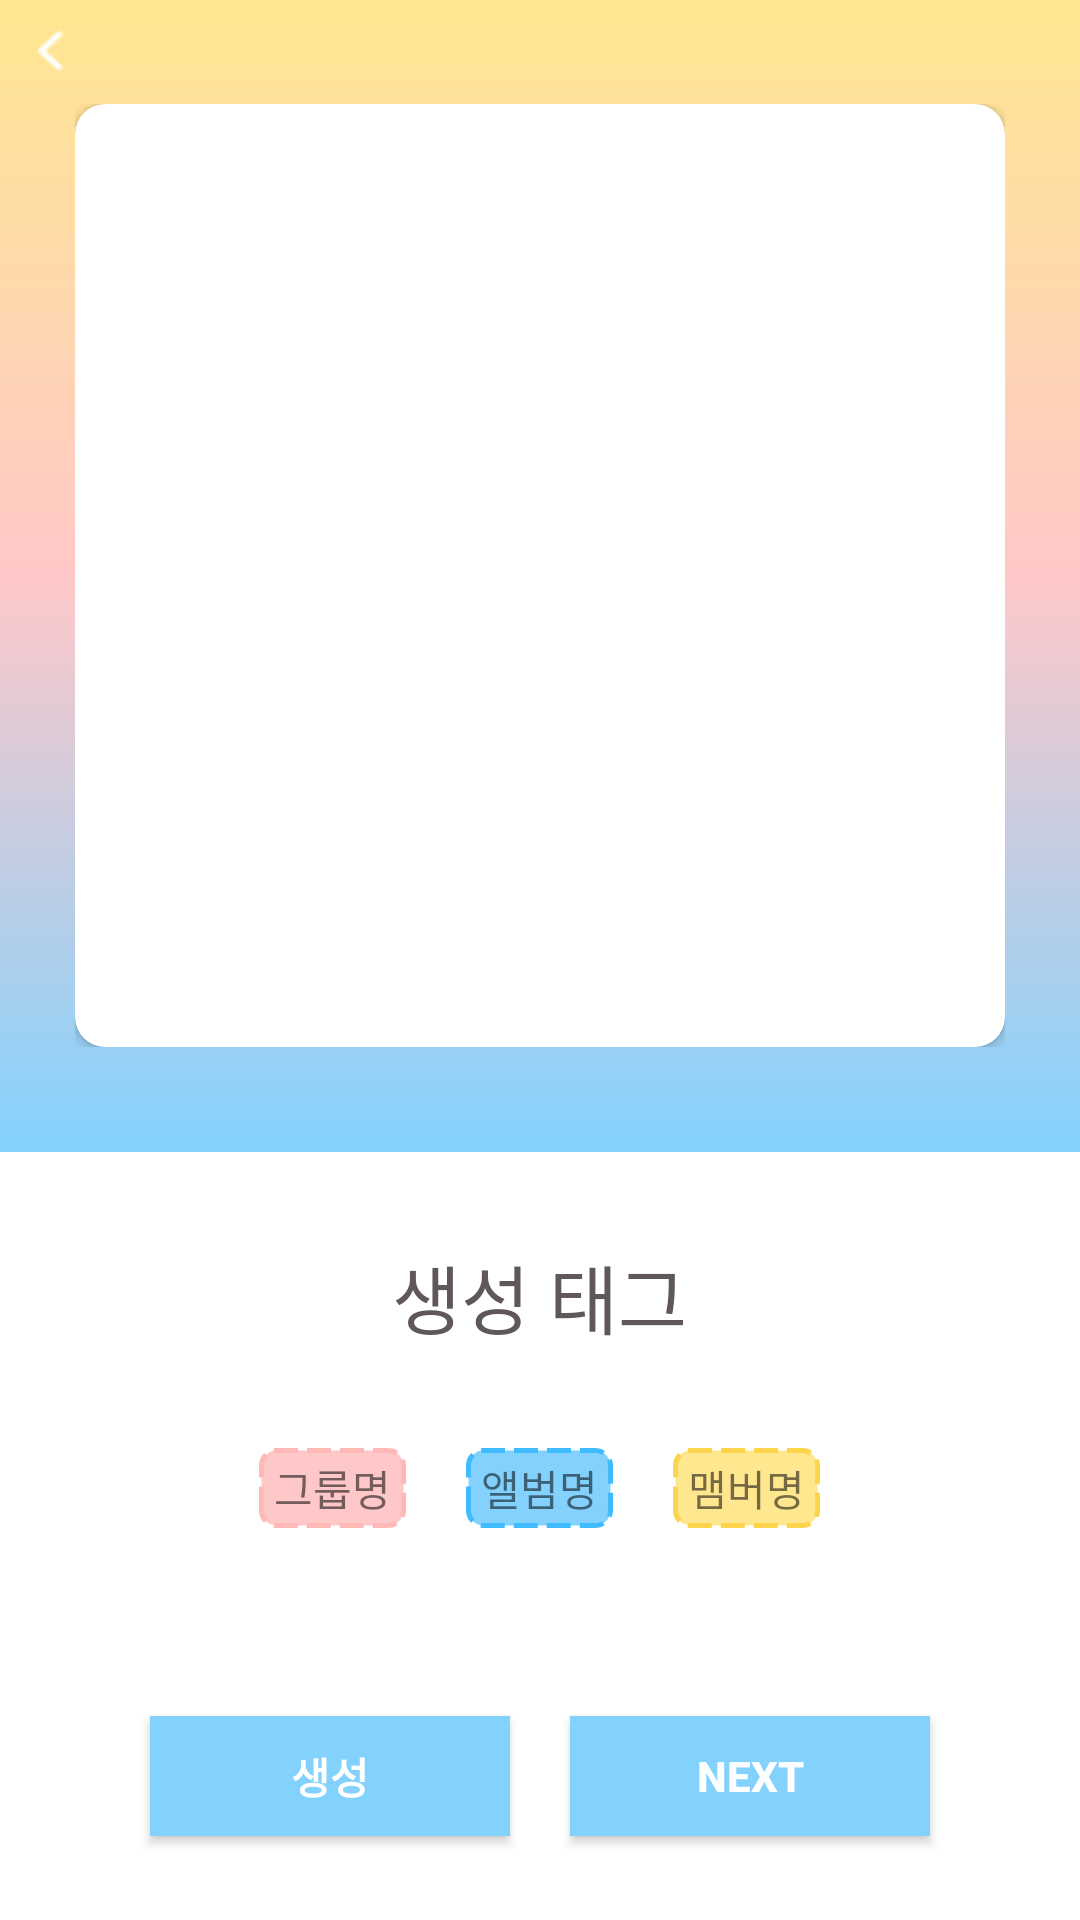

Produce the Android XML layout that renders to this screen, including the resource entries it uses.
<!-- AndroidManifest.xml: application theme Theme.HBP_App -->
<!-- res/layout/tagging_first.xml -->
<LinearLayout xmlns:android="http://schemas.android.com/apk/res/android"
    xmlns:app="http://schemas.android.com/apk/res-auto"
    xmlns:tools="http://schemas.android.com/tools"
    android:layout_width="match_parent"
    android:layout_height="match_parent"
    android:orientation="vertical"
    android:weightSum="10">

    <LinearLayout
        android:layout_width="match_parent"
        android:layout_height="0dp"
        android:layout_weight="6"
        android:background="@drawable/background_color"
        android:orientation="vertical">

        <LinearLayout
            android:id="@+id/linearLayout"
            android:layout_width="match_parent"
            android:layout_height="0dp"
            android:layout_weight="0.5"
            android:orientation="horizontal">

            <androidx.appcompat.widget.AppCompatButton
                android:id="@+id/backButton"
                android:layout_width="15dp"
                android:layout_height="20dp"
                android:layout_gravity="center"
                android:layout_margin="10dp"
                android:background="@drawable/back_icon" />

        </LinearLayout>

        <LinearLayout
            android:layout_width="match_parent"
            android:layout_height="0dp"
            android:layout_marginStart="25dp"
            android:layout_marginLeft="25dp"
            android:layout_marginTop="0dp"
            android:layout_marginEnd="25dp"
            android:layout_marginRight="25dp"
            android:layout_marginBottom="35dp"
            android:layout_weight="4.5"
            android:orientation="horizontal"
            tools:layout_editor_absoluteX="20dp"
            tools:layout_editor_absoluteY="20dp">

            <androidx.cardview.widget.CardView
                android:layout_width="match_parent"
                android:layout_height="match_parent"
                app:cardCornerRadius="10dp">

                <ImageView
                    android:id="@+id/sellListImage"
                    android:layout_width="match_parent"
                    android:layout_height="match_parent"
                    android:layout_weight="1"
                    android:background="@drawable/white_box"
                    android:scaleType="centerCrop" />

            </androidx.cardview.widget.CardView>
        </LinearLayout>
    </LinearLayout>
    <RelativeLayout
        android:layout_width="match_parent"
        android:layout_height="0dp"
        android:gravity="center"
        android:layout_weight="1"
        android:orientation="horizontal">

        <TextView
            android:id="@+id/textview_생성태그"
            android:layout_width="wrap_content"
            android:layout_height="wrap_content"
            android:layout_gravity="center_horizontal"
            android:layout_marginTop="30dp"
            android:textSize="25dp"
            android:textColor="#605858"
            android:text="생성 태그" />
    </RelativeLayout>

    <LinearLayout
        android:layout_width="match_parent"
        android:layout_height="0dp"
        android:gravity="center"
        android:layout_weight="1.5"
        android:orientation="horizontal">


        <TextView
            android:id="@+id/sellListGroupTag"
            android:layout_width="wrap_content"
            android:layout_height="wrap_content"
            android:layout_margin="20dp"
            android:background="@drawable/custom_label_pink"
            android:paddingLeft="5dp"
            android:paddingTop="3dp"
            android:paddingRight="5dp"
            android:paddingBottom="3dp"
            android:text="그룹명" />

        <TextView
            android:id="@+id/sellListAlbumTag"
            android:layout_width="wrap_content"
            android:layout_height="wrap_content"
            android:layout_marginTop="20dp"
            android:layout_marginEnd="20dp"
            android:layout_marginRight="20dp"
            android:layout_marginBottom="20dp"
            android:background="@drawable/custom_label_blue"
            android:paddingLeft="5dp"
            android:paddingTop="3dp"
            android:paddingRight="5dp"
            android:paddingBottom="3dp"
            android:text="앨범명" />

        <TextView
            android:id="@+id/sellListMemberTag"
            android:layout_width="wrap_content"
            android:layout_height="wrap_content"
            android:layout_marginTop="20dp"
            android:layout_marginEnd="20dp"
            android:layout_marginRight="20dp"
            android:layout_marginBottom="20dp"
            android:background="@drawable/custom_label_yellow"
            android:paddingLeft="5dp"
            android:paddingTop="3dp"
            android:paddingRight="5dp"
            android:paddingBottom="3dp"
            android:text="맴버명" />



    </LinearLayout>

    <LinearLayout
        android:layout_width="match_parent"
        android:layout_height="0dp"
        android:gravity="center"
        android:layout_weight="1.5"


        android:orientation="horizontal">
        
        
        
        
        
        
        

        <androidx.appcompat.widget.AppCompatButton
            android:id="@+id/createBtn"
            android:layout_width="120dp"
            android:layout_height="40dp"


            android:layout_marginRight="20dp"
            android:background="@drawable/normal_button_blue"
            android:text="생성"
            android:textColor="#FFFFFF"
            android:textSize="14sp"
            android:textStyle="bold" />

        <androidx.appcompat.widget.AppCompatButton
            android:id="@+id/tagging_next_btn"
            android:layout_width="120dp"
            android:layout_height="40dp"


            android:background="@drawable/normal_button_blue"
            android:text="next"
            android:textColor="#FFFFFF"
            android:textSize="14sp"
            android:textStyle="bold" />


    </LinearLayout>



</LinearLayout>
<!-- resources referenced by this layout -->
<resources>
  <!-- drawable back_icon: png bitmap (drawable, 180 bytes) -->
  <!-- drawable background_color (drawable) -->
  <?xml version="1.0" encoding="utf-8"?>
  <shape xmlns:android="http://schemas.android.com/apk/res/android"
      android:shape="rectangle">
      <gradient
          android:angle="270"
          android:type="linear"
          android:startColor="#C5DCFF"
          android:centerColor="#FFCECE"
          android:endColor="#FFF0BC"/>
  </shape>
  <!-- drawable custom_label_blue (drawable) -->
  <?xml version="1.0" encoding="utf-8"?>
  <shape xmlns:android="http://schemas.android.com/apk/res/android"
      android:shape="rectangle">
      <solid android:color="#83D2FE" />
      <corners android:radius="5dp"/>
      <stroke android:width="1.5dp"
          android:color="#41BBFF"
          android:dashGap="3dp"
          android:dashWidth="8dp" />
  </shape>
  <!-- drawable custom_label_pink (drawable) -->
  <?xml version="1.0" encoding="utf-8"?>
  <shape xmlns:android="http://schemas.android.com/apk/res/android"
      android:shape="rectangle">
      <solid android:color="#FFC8C8" />
      <corners android:radius="5dp"/>
      <stroke android:width="1.5dp"
          android:color="#FFB8B8"
          android:dashGap="3dp"
          android:dashWidth="8dp" />
  </shape>
  <!-- drawable custom_label_yellow (drawable) -->
  <?xml version="1.0" encoding="utf-8"?>
  <shape xmlns:android="http://schemas.android.com/apk/res/android"
      android:shape="rectangle">
      <solid android:color="#FFE790" />
      <corners android:radius="5dp"/>
      <stroke android:width="1.5dp"
          android:color="#FCD54C"
          android:dashGap="3dp"
          android:dashWidth="8dp" />
  </shape>
  <!-- drawable normal_button_blue (drawable) -->
  <shape xmlns:android="http://schemas.android.com/apk/res/android" >
  
  <solid android:color="#83D2FE" />
  
  
  
  
  </shape>
  <!-- drawable white_box (drawable-v24) -->
  <?xml version="1.0" encoding="utf-8"?>
  <shape xmlns:android="http://schemas.android.com/apk/res/android"
      android:shape="rectangle">
      <solid android:color="#ffffff"/>
      <corners android:radius="20dp"/>
      <size android:width="332dp"
          android:height="540dp"/>
  </shape>
  <style name="Theme.HBP_App" parent="Theme.MaterialComponents.DayNight.DarkActionBar">
          
          <item name="colorPrimary">@color/purple_500</item>
          <item name="colorPrimaryVariant">@color/purple_700</item>
          <item name="colorOnPrimary">@color/white</item>
          
          <item name="colorSecondary">@color/teal_200</item>
          <item name="colorSecondaryVariant">@color/teal_700</item>
          <item name="colorOnSecondary">@color/black</item>
          
          <item name="android:statusBarColor" tools:targetApi="l">?attr/colorPrimaryVariant</item>
          
      </style>
  <!-- not gathered from this repository: default colours our renderer supplied (Android Studio template values) -->
  <color name="purple_500">#FF6200EE</color>
  <color name="purple_700">#FF3700B3</color>
  <color name="teal_200">#FF03DAC5</color>
  <color name="teal_700">#FF018786</color>
  <color name="black">#FF000000</color>
  <color name="white">#FFFFFFFF</color>
</resources>
